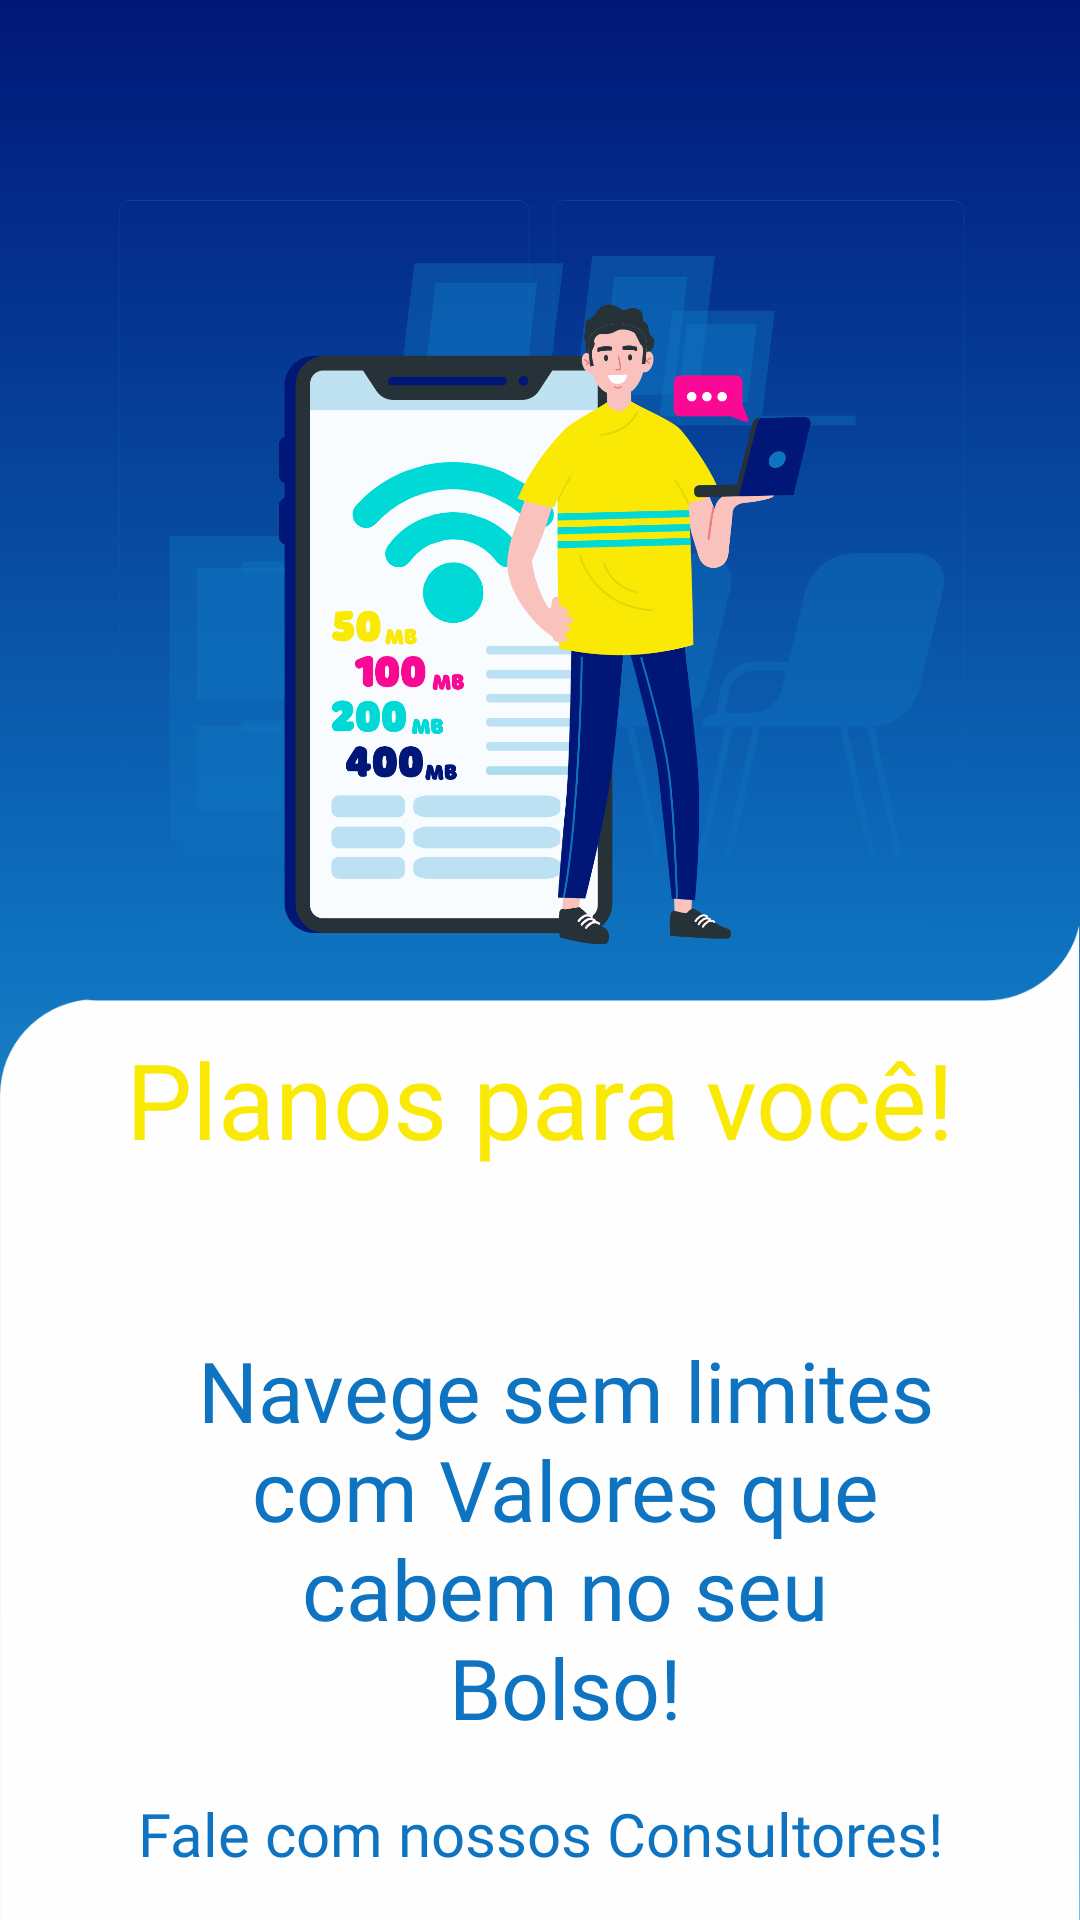

Write the Android layout XML for this screen, with the resource values it uses.
<!-- AndroidManifest.xml: application theme Base.Theme.Projeto -->
<!-- res/layout/activity_planos.xml -->
<?xml version="1.0" encoding="utf-8"?>
<androidx.constraintlayout.widget.ConstraintLayout xmlns:android="http://schemas.android.com/apk/res/android"
    xmlns:app="http://schemas.android.com/apk/res-auto"
    xmlns:tools="http://schemas.android.com/tools"
    android:layout_width="match_parent"
    android:layout_height="match_parent"
    android:background="@drawable/new_background"
    tools:context=".activity.activitys.PlanosActivity">

    

    <TextView
        android:id="@+id/texto_planos"
        android:layout_width="273dp"
        android:layout_height="135dp"
        android:layout_marginTop="55dp"
        android:elevation="2dp"
        android:fontFamily="@font/abel"
        android:paddingLeft="20dp"
        android:text="@string/planos"
        android:textAlignment="center"
        android:textColor="@color/azulAnil"
        android:textColorHint="@color/azulAnil"
        android:textSize="28sp"
        app:layout_constraintEnd_toEndOf="parent"
        app:layout_constraintHorizontal_bias="0.481"
        app:layout_constraintStart_toStartOf="parent"
        app:layout_constraintTop_toBottomOf="@+id/planosVoce" />

    <TextView
        android:id="@+id/texto_consultores"
        android:layout_width="344dp"
        android:layout_height="wrap_content"
        android:layout_marginTop="18dp"
        android:elevation="2dp"
        android:fontFamily="@font/abel"
        android:gravity="center"
        android:text="@string/planos_consultores"
        android:textColor="@color/azulAnil"
        android:textSize="20sp"
        app:layout_constraintEnd_toEndOf="parent"
        app:layout_constraintStart_toStartOf="parent"
        app:layout_constraintTop_toBottomOf="@+id/texto_planos" />

    <Button
        android:id="@+id/button_central"
        android:layout_width="272dp"
        android:layout_height="74dp"
        android:layout_marginTop="30dp"
        android:background="@drawable/background_botao1"
        android:elevation="2dp"
        android:text="@string/central"
        android:textColor="@color/white"
        app:layout_constraintEnd_toEndOf="parent"
        app:layout_constraintHorizontal_bias="0.496"
        app:layout_constraintStart_toStartOf="parent"
        app:layout_constraintTop_toBottomOf="@+id/texto_consultores" />

    <Button
        android:id="@+id/button_whatsapp"
        android:layout_width="272dp"
        android:layout_height="74dp"
        android:layout_marginTop="15dp"
        android:background="@drawable/background_botao1"
        android:elevation="2dp"
        android:text="@string/zap"
        android:textColor="@color/white"
        app:layout_constraintEnd_toEndOf="parent"
        app:layout_constraintHorizontal_bias="0.496"
        app:layout_constraintStart_toStartOf="parent"
        app:layout_constraintTop_toBottomOf="@+id/button_central" />

    <ImageView
        android:id="@+id/imageView4"
        android:layout_width="335dp"
        android:layout_height="303dp"
        android:layout_marginTop="40dp"
        app:layout_constraintEnd_toEndOf="parent"
        app:layout_constraintHorizontal_bias="0.565"
        app:layout_constraintStart_toStartOf="parent"
        app:layout_constraintTop_toTopOf="parent"
        app:srcCompat="@drawable/planosimg" />

    <ImageView
        android:id="@+id/imageView3"
        android:layout_width="wrap_content"
        android:layout_height="wrap_content"
        android:layout_marginTop="276dp"
        app:layout_constraintEnd_toEndOf="parent"
        app:layout_constraintHorizontal_bias="0.0"
        app:layout_constraintStart_toStartOf="parent"
        app:layout_constraintTop_toTopOf="parent"
        app:srcCompat="@drawable/objeto1" />

    <TextView
        android:id="@+id/planosVoce"
        android:layout_width="wrap_content"
        android:layout_height="wrap_content"
        android:fontFamily="@font/bebas_neue"
        android:text="@string/planos_voce"
        android:textAlignment="gravity"
        android:textColor="@color/amarelo"
        android:textSize="35sp"
        app:layout_constraintEnd_toEndOf="parent"
        app:layout_constraintStart_toStartOf="parent"
        app:layout_constraintTop_toBottomOf="@+id/imageView4" />

</androidx.constraintlayout.widget.ConstraintLayout>
<!-- resources referenced by this layout -->
<resources>
  <color name="amarelo">#FAE905</color>
  <color name="azulAnil">#0E73C0</color>
  <color name="white">#FFFFFF</color>
  <!-- drawable background_botao1 (drawable) -->
  <?xml version="1.0" encoding="utf-8"?>
  <shape xmlns:android="http://schemas.android.com/apk/res/android"
      android:shape="rectangle">
      <solid android:color="@color/azulAnil"/>
      <corners android:radius="10dp"/>
      <stroke android:width="1dp" android:color="#c9dbe9"/>
  
  </shape>
  <!-- drawable new_background (drawable) -->
  <?xml version="1.0" encoding="utf-8"?>
  <shape xmlns:android="http://schemas.android.com/apk/res/android"
      android:shape="rectangle">
      <gradient
          android:angle="90"
          android:centerColor="#0E73C0"
          android:endColor="#001778"
          android:startColor="#62B9DF">
  
      </gradient>
  </shape>
  <!-- drawable objeto1: png bitmap (drawable, 19026 bytes) -->
  <!-- drawable planosimg: png bitmap (drawable, 206718 bytes) -->
  <string name="central">Central</string>
  <string name="planos">Navege sem limites com Valores que cabem no seu Bolso!</string>
  <string name="planos_consultores">Fale com nossos Consultores!</string>
  <string name="planos_voce">Planos para você!</string>
  <string name="zap">Whatsapp</string>
  <style name="Base.Theme.Projeto" parent="Theme.AppCompat.DayNight.NoActionBar">
          
          <item name="colorPrimaryDark">@color/azulMarinho</item>
          <item name="colorPrimary">@color/azulEscuro</item>
      </style>
  <color name="azulMarinho">#001778</color>
  <color name="azulEscuro">#141526</color>
</resources>
